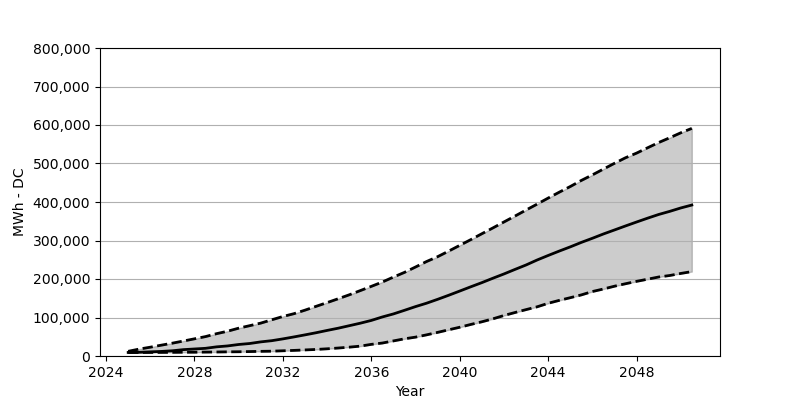

Source data for this figure (header and first rows):
Date, Low, Base, High
2025-01, 9069, 9232, 12174
2025-07, 9151, 9641, 17975
2026-01, 9232, 10785, 22877
2026-07, 9314, 11847, 28106
2027-01, 9478, 13563, 33335
2027-07, 9723, 16504, 38891
2028-01, 9804, 18220, 44610
2028-07, 10131, 19936, 50411
2029-01, 10376, 23776, 58009
2029-07, 10785, 26145, 64382
2030-01, 11030, 29903, 72307
2030-07, 11520, 32436, 78762
2031-01, 12092, 36685, 85462
2031-07, 12501, 39790, 94041
2032-01, 13563, 44447, 102619
2032-07, 14543, 49512, 109891
2033-01, 15769, 54905, 119124
2033-07, 16994, 60379, 128928
2034-01, 18710, 66425, 138732
2034-07, 20671, 72144, 148618
2035-01, 22959, 78680, 158913
2035-07, 25573, 85135, 169780
2036-01, 30230, 92407, 180891
2036-07, 33662, 101394, 192166
2037-01, 39218, 109319, 205075
2037-07, 44610, 118633, 217168
2038-01, 49022, 128356, 231221
2038-07, 54905, 137098, 245355
2039-01, 61359, 147229, 258019
2039-07, 68059, 157687, 272399
2040-01, 74677, 168717, 287432
2040-07, 81948, 179747, 302221
2041-01, 88893, 190614, 317663
2041-07, 96492, 201971, 332614
2042-01, 105234, 213164, 348220
2042-07, 112914, 224848, 363417
2043-01, 120512, 236450, 379185
2043-07, 127702, 249277, 394382
2044-01, 136935, 261124, 410233
2044-07, 144452, 272481, 425429
2045-01, 151478, 283511, 440299
2045-07, 158668, 295031, 455986
2046-01, 167492, 305816, 470530
2046-07, 174028, 316927, 485481
2047-01, 181300, 327385, 500597
2047-07, 187673, 337762, 514895
2048-01, 193882, 348056, 527068
2048-07, 199520, 358024, 540876
2049-01, 205239, 367665, 554602
2049-07, 209079, 375672, 566858
2050-01, 214471, 384578, 579849
2050-07, 219210, 392094, 591206
